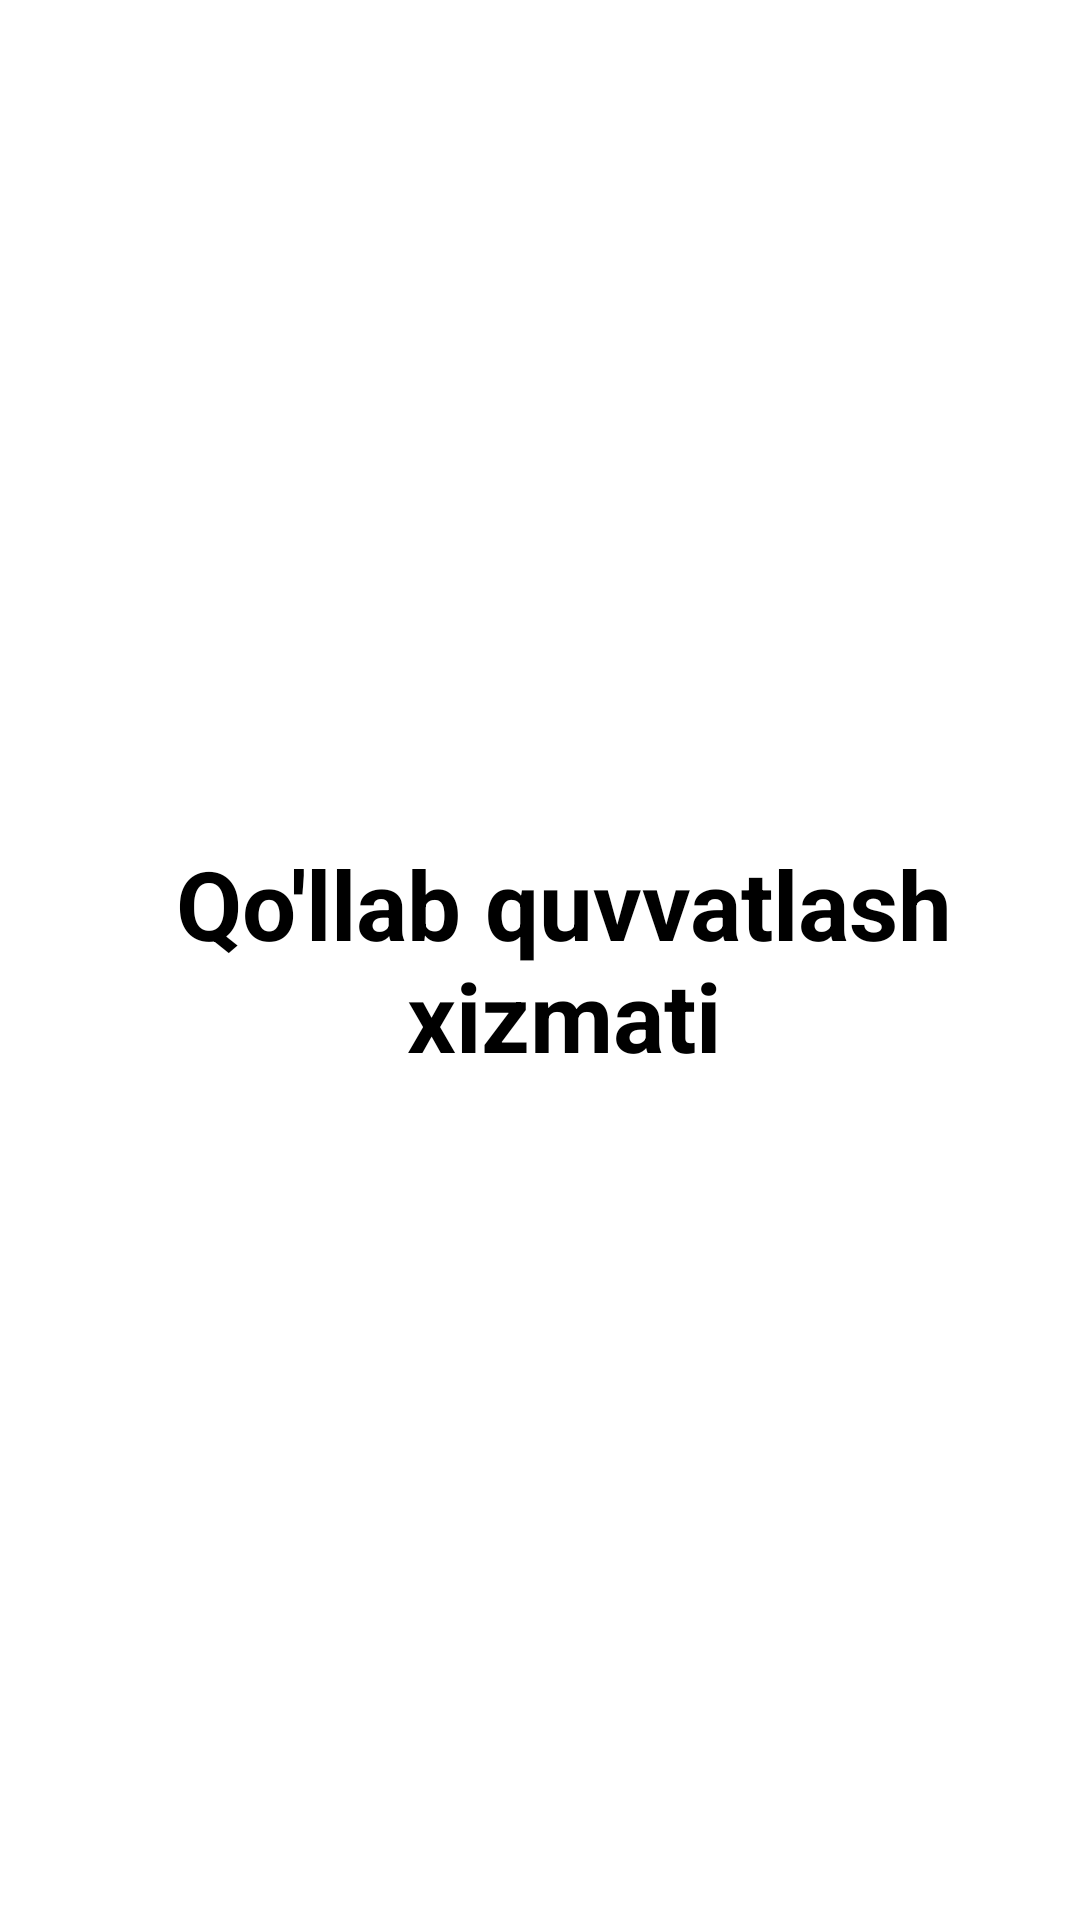

The Android layout XML behind this screen, and the referenced resources:
<!-- AndroidManifest.xml: application theme Theme.FireMessage -->
<!-- res/layout/bar_layout.xml -->
<?xml version="1.0" encoding="utf-8"?>
<androidx.appcompat.widget.Toolbar xmlns:android="http://schemas.android.com/apk/res/android"
    android:layout_width="match_parent"
    android:layout_height="wrap_content"
    xmlns:app="http://schemas.android.com/apk/res-auto"
    android:id="@+id/toolbar">
    <TextView
        app:layout_constraintTop_toTopOf="parent"
        android:layout_width="match_parent"
        android:layout_height="wrap_content"
        android:text="Qo'llab quvvatlash xizmati"
        android:gravity="center"
        android:textSize="32dp"
        android:textStyle="bold"
        android:textColor="@color/black"
        android:layout_marginTop="12dp"
        />

</androidx.appcompat.widget.Toolbar>
<!-- resources referenced by this layout -->
<resources>
  <color name="black">#FF000000</color>
  <style name="Theme.FireMessage" parent="Theme.MaterialComponents.DayNight.DarkActionBar">
          
          <item name="colorPrimary">@color/purple_500</item>
          <item name="colorPrimaryVariant">@color/purple_700</item>
          <item name="colorOnPrimary">@color/white</item>
          
          <item name="colorSecondary">@color/teal_200</item>
          <item name="colorSecondaryVariant">@color/teal_700</item>
          <item name="colorOnSecondary">@color/black</item>
          
          <item name="android:statusBarColor" tools:targetApi="l">?attr/colorPrimaryVariant</item>
          
      </style>
  <color name="purple_500">#FF6200EE</color>
  <color name="purple_700">#FF3700B3</color>
  <color name="white">#FFFFFFFF</color>
  <color name="teal_200">#FF03DAC5</color>
  <color name="teal_700">#FF018786</color>
</resources>
